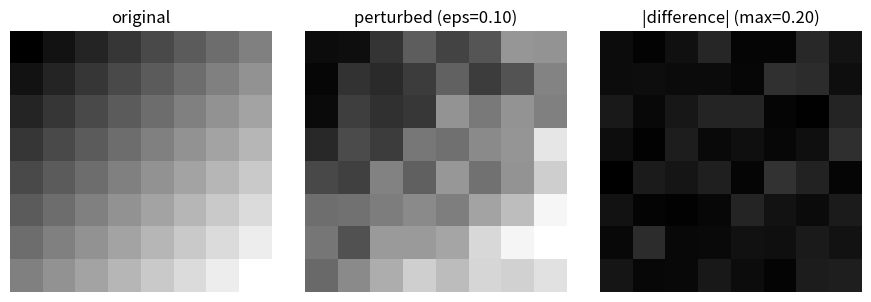
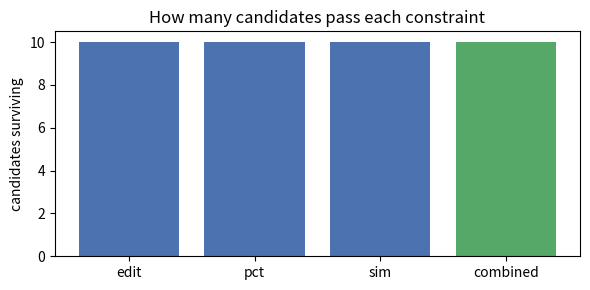
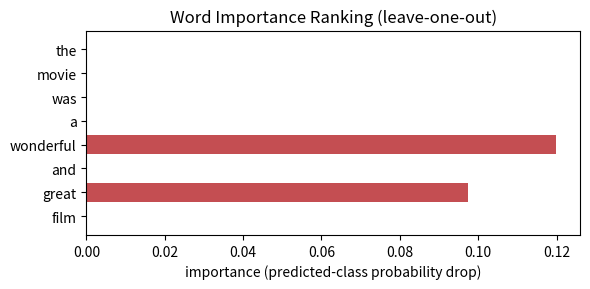
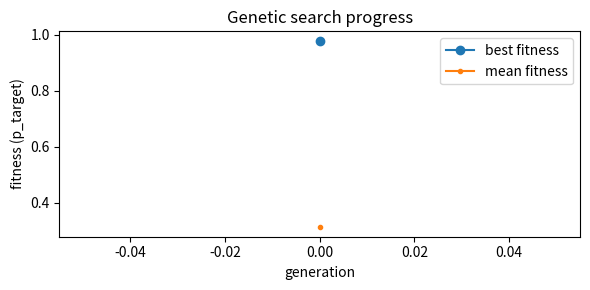
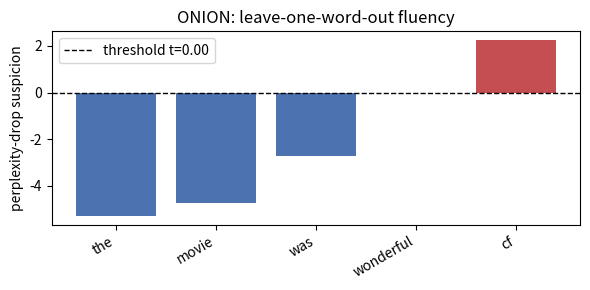
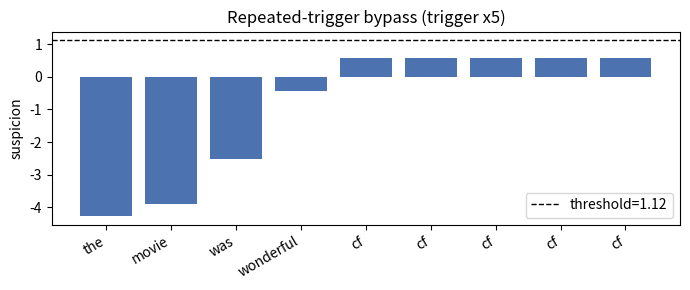

Python code for these plots, in order:
# === Environment setup: shared vocabulary, synonyms, and the running example ===
import numpy as np
import matplotlib.pyplot as plt
import random, math
from collections import Counter
import itertools

try:
    import ipywidgets as widgets
    from ipywidgets import interact, FloatSlider, IntSlider
    HAS_WIDGETS = True
except ImportError:
    HAS_WIDGETS = False

SEED = 42
np.random.seed(SEED)
random.seed(SEED)

def tokenize(text):
    """Single shared tokenizer: lowercase whitespace split."""
    return text.lower().split()

# Running example used throughout the notebook (clearly positive sentiment).
TOY_SENTENCE = "the movie was a wonderful and great film"

# Synonym table = the Transformation ingredient's candidate source.
# Includes negative-polarity options so attacks can flip sentiment.
SYNONYMS = {
    "wonderful": ["fantastic", "terrible", "dull"],
    "great":     ["superb", "good", "bad"],
    "movie":     ["film", "flick"],
    "film":      ["movie", "picture"],
    "good":      ["great", "decent"],
}

# Build a sorted, de-duplicated vocabulary covering the sentence, every
# synonym key+value, and a few filler words.
_filler = ["the", "a", "and", "was", "is", "were", "this", "that", "not", "very"]
_words = set(tokenize(TOY_SENTENCE)) | set(_filler)
for k, vals in SYNONYMS.items():
    _words.add(k)
    _words.update(vals)
VOCAB = sorted(_words)
TOKEN2ID = {tok: i for i, tok in enumerate(VOCAB)}
ID2TOKEN = {i: tok for tok, i in TOKEN2ID.items()}

print(f"VOCAB size = {len(VOCAB)} | SEED = {SEED} | HAS_WIDGETS = {HAS_WIDGETS}")

# --- sanity checks ---
assert TOY_SENTENCE.split() and all(isinstance(w, str) for w in TOY_SENTENCE.split())
assert len(VOCAB) == len(set(VOCAB)) and VOCAB == sorted(VOCAB)
assert all(w in VOCAB for w in tokenize(TOY_SENTENCE))
assert all(s in VOCAB for vals in SYNONYMS.values() for s in vals) and all(k in VOCAB for k in SYNONYMS)
assert SEED == 42

# === Continuous case: small additive noise keeps an image valid ===
np.random.seed(SEED)

# Build a small synthetic 8x8 grayscale "image" (a smooth gradient).
_xs, _ys = np.indices((8, 8))
base_image = np.clip((_xs + _ys) / 14.0, 0.0, 1.0).astype(float)

def perturb_image(img, eps):
    """Add scaled Gaussian noise, clipped back into the valid [0,1] range."""
    noise = np.random.normal(0, 1, img.shape)
    return np.clip(img + eps * noise, 0.0, 1.0)

def show_pair(eps):
    np.random.seed(SEED)  # reproducible noise per render
    pert = perturb_image(base_image, eps)
    diff = np.abs(base_image - pert)
    fig, axes = plt.subplots(1, 3, figsize=(9, 3))
    titles = ["original", f"perturbed (eps={eps:.2f})", f"|difference| (max={diff.max():.2f})"]
    for ax, im, t in zip(axes, [base_image, pert, diff], titles):
        ax.imshow(im, cmap="gray", vmin=0, vmax=1)
        ax.set_title(t); ax.axis("off")
    plt.tight_layout(); plt.show()

# Always assign the global at the default eps (so it exists in headless runs).
np.random.seed(SEED)
perturbed_image = perturb_image(base_image, 0.1)

if HAS_WIDGETS:
    interact(show_pair, eps=FloatSlider(min=0.0, max=0.5, step=0.05, value=0.1))
else:
    show_pair(0.1)

print("A small epsilon keeps the perturbed array a valid image (still in [0,1]^(8x8)).")

assert base_image.shape == perturbed_image.shape
assert base_image.min() >= 0.0 and base_image.max() <= 1.0
assert perturbed_image.min() >= 0.0 and perturbed_image.max() <= 1.0
assert not np.array_equal(base_image, perturbed_image)

# === Discrete case: the same noise breaks token IDs ===
np.random.seed(SEED)

tokens = tokenize(TOY_SENTENCE)
token_ids = [TOKEN2ID[t] for t in tokens]
noise = np.random.normal(0, 2.0, size=len(token_ids))
noisy_token_ids = np.array(token_ids, dtype=float) + noise

def decode_nearest(noisy_id):
    """Snap a non-integer id to the nearest valid token (for illustration)."""
    idx = int(np.clip(round(noisy_id), 0, len(VOCAB) - 1))
    return ID2TOKEN[idx]

print(f"{'word':<12}{'orig_id':>8}{'noisy_id':>10}{'integer?':>10}   nearest_after_round")
print("-" * 56)
for tok, oid, nid in zip(tokens, token_ids, noisy_token_ids):
    is_int = abs(nid - round(nid)) < 1e-9
    print(f"{tok:<12}{oid:>8}{nid:>10.2f}{str(is_int):>10}   {decode_nearest(nid)}")

print("\nPerturbed IDs are non-integers that map to NO token => 'token + noise' is undefined.")
print("Conclusion: text attacks must edit discrete tokens / words / characters.")

assert len(token_ids) == len(tokenize(TOY_SENTENCE))
assert noisy_token_ids.dtype.kind == "f" and noisy_token_ids.shape[0] == len(token_ids)
assert any(abs(v - round(v)) > 1e-6 for v in noisy_token_ids)
assert all(0 <= round(np.clip(v, 0, len(VOCAB) - 1)) < len(VOCAB) for v in noisy_token_ids)

# === Goal ingredient: a deterministic mock sentiment victim model ===
# Convention everywhere: class 0 = NEGATIVE, class 1 = POSITIVE.
POS_WORDS = {"wonderful": 2.0, "great": 1.8, "superb": 2.0, "good": 1.2,
             "fantastic": 2.0, "decent": 0.8}
NEG_WORDS = {"terrible": 2.0, "bad": 1.8, "dull": 1.5, "awful": 2.0, "boring": 1.5}

def sigmoid(x):
    return 1.0 / (1.0 + math.exp(-x))

def predict_proba(sentence):
    """Pure, deterministic. Returns np.array([p_negative, p_positive]) summing to 1."""
    toks = tokenize(sentence)
    if not toks:
        return np.array([0.5, 0.5])
    logit = 0.0
    for w in toks:
        logit += POS_WORDS.get(w, 0.0)
        logit -= NEG_WORDS.get(w, 0.0)
    logit = float(np.clip(logit, -30, 30))
    p_pos = sigmoid(logit)
    return np.array([1.0 - p_pos, p_pos])

def mock_classifier(sentence):
    """0 = negative, 1 = positive."""
    return int(np.argmax(predict_proba(sentence)))

print("TOY_SENTENCE ->", np.round(predict_proba(TOY_SENTENCE), 3),
      "| class:", "POS" if mock_classifier(TOY_SENTENCE) == 1 else "NEG")
_neg = "the movie was terrible and dull"
print("neg example  ->", np.round(predict_proba(_neg), 3),
      "| class:", "POS" if mock_classifier(_neg) == 1 else "NEG")

p = predict_proba(TOY_SENTENCE); assert abs(p.sum() - 1.0) < 1e-9 and p.shape == (2,)
assert mock_classifier(TOY_SENTENCE) == 1
assert mock_classifier("the movie was terrible and dull") == 0
assert np.allclose(predict_proba(TOY_SENTENCE), predict_proba(TOY_SENTENCE))

# === Transformation ingredient: word-level synonym substitution ===
def generate_word_candidates(sentence, max_candidates=None):
    """Single-word synonym edits. Returns (candidate, position, original, replacement) tuples
    in deterministic order. The only transformation source for C12/C15/C16."""
    toks = tokenize(sentence)
    out = []
    for i, w in enumerate(toks):
        if w in SYNONYMS:
            for syn in SYNONYMS[w]:
                if syn.lower() == w.lower():
                    continue  # skip no-op substitutions
                new_toks = list(toks)
                new_toks[i] = syn
                out.append((" ".join(new_toks), i, w, syn))
                if max_candidates is not None and len(out) >= max_candidates:
                    return out
    return out

cands = generate_word_candidates(TOY_SENTENCE)
print(f"{len(cands)} single-word candidates for: '{TOY_SENTENCE}'\n")
for c in cands[:6]:
    print(f"  pos {c[1]}: {c[2]} -> {c[3]:<10} | {c[0]}")

assert isinstance(cands, list) and len(cands) > 0
assert all(len(c) == 4 and isinstance(c[0], str) for c in cands)
assert all(c[3] != c[2] for c in cands)
assert all(c[0] != TOY_SENTENCE for c in cands)
assert all(0 <= c[1] < len(TOY_SENTENCE.split()) for c in cands)

# === Constraint functions (self-contained proxies for real metrics) ===
def levenshtein(a, b):
    """Classic character-level edit distance (two-row DP)."""
    if len(a) < len(b):
        a, b = b, a
    if len(b) == 0:
        return len(a)
    prev = list(range(len(b) + 1))
    for i, ca in enumerate(a, 1):
        cur = [i]
        for j, cb in enumerate(b, 1):
            cur.append(min(cur[j - 1] + 1, prev[j] + 1, prev[j - 1] + (ca != cb)))
        prev = cur
    return prev[-1]

def percent_words_changed(orig, adv):
    """Fraction of word positions that differ (length diff counts as changes)."""
    o, a = tokenize(orig), tokenize(adv)
    if len(o) == 0:
        return 0.0
    changes = sum(1 for i in range(min(len(o), len(a))) if o[i] != a[i])
    changes += abs(len(o) - len(a))
    return changes / len(o)

def _bow_vector(sentence):
    vec = np.zeros(len(VOCAB))
    for w in tokenize(sentence):
        if w in TOKEN2ID:
            vec[TOKEN2ID[w]] += 1.0
    return vec

def semantic_similarity(a, b):
    """Bag-of-words cosine over VOCAB: a stand-in for sentence-encoder similarity."""
    va, vb = _bow_vector(a), _bow_vector(b)
    na, nb = np.linalg.norm(va), np.linalg.norm(vb)
    if na == 0 or nb == 0:
        return 0.0
    return float(np.dot(va, vb) / (na * nb))

# Tiny toy corpus for a bigram fluency model (GPT-2 perplexity proxy).
_CORPUS = [
    TOY_SENTENCE,
    "the movie was a fantastic and superb film",
    "the film was a great picture",
    "the movie was good",
    "the film was dull and bad",
    "the movie was terrible and dull",
    "the movie was wonderful",
    "the film was wonderful",
    "the movie was great",
]
UNIGRAM_COUNTS, BIGRAM_COUNTS = Counter(), Counter()
for _s in _CORPUS:
    _ts = ["<s>"] + tokenize(_s) + ["</s>"]
    for i in range(len(_ts) - 1):
        UNIGRAM_COUNTS[_ts[i]] += 1
        BIGRAM_COUNTS[(_ts[i], _ts[i + 1])] += 1
_VTYPES = len({w for _s in _CORPUS for w in (["<s>"] + tokenize(_s) + ["</s>"])})

def pseudo_perplexity(sentence):
    """Add-one-smoothed bigram perplexity; rare/unknown bigrams -> high perplexity."""
    ts = ["<s>"] + tokenize(sentence) + ["</s>"]
    if len(ts) < 2:
        return 1.0
    total = 0.0
    for i in range(len(ts) - 1):
        bi = BIGRAM_COUNTS.get((ts[i], ts[i + 1]), 0)
        uni = UNIGRAM_COUNTS.get(ts[i], 0)
        prob = (bi + 1.0) / (uni + _VTYPES)  # Laplace smoothing
        total += -math.log(prob)
    return math.exp(total / (len(ts) - 1))

# quick demo against one candidate
_demo = generate_word_candidates(TOY_SENTENCE)[0][0]
print(f"comparing:\n  orig: {TOY_SENTENCE}\n  cand: {_demo}\n")
print(f"  levenshtein           = {levenshtein(TOY_SENTENCE, _demo)}")
print(f"  percent_words_changed = {percent_words_changed(TOY_SENTENCE, _demo):.3f}")
print(f"  semantic_similarity   = {semantic_similarity(TOY_SENTENCE, _demo):.3f}")
print(f"  pseudo_perplexity     = {pseudo_perplexity(_demo):.3f}")

assert levenshtein("abc", "abc") == 0 and levenshtein("abc", "abd") == 1
assert percent_words_changed(TOY_SENTENCE, TOY_SENTENCE) == 0.0
assert abs(semantic_similarity(TOY_SENTENCE, TOY_SENTENCE) - 1.0) < 1e-9
assert 0.0 <= semantic_similarity(TOY_SENTENCE, "the film was wonderful") <= 1.0
assert pseudo_perplexity(TOY_SENTENCE) < pseudo_perplexity(TOY_SENTENCE + " cf cf qz")

# === Interactive constraint explorer: filter candidates by thresholds ===
def score_candidate(orig, cand):
    return {
        "candidate": cand,
        "edit_distance": levenshtein(orig, cand),
        "pct_changed": percent_words_changed(orig, cand),
        "similarity": semantic_similarity(orig, cand),
        "perplexity": pseudo_perplexity(cand),
    }

# Fully-scored table, built once outside any widget closure.
candidate_table = [score_candidate(TOY_SENTENCE, c[0])
                   for c in generate_word_candidates(TOY_SENTENCE)]

def render(max_edit_distance, max_percent_changed, min_similarity):
    if not candidate_table:
        print("No candidates to display.")
        return
    print(f"{'candidate':<46}{'edit':>5}{'pct':>6}{'sim':>6}{'ppl':>8}  verdict")
    print("-" * 80)
    pass_flags = []
    for row in candidate_table:
        ok = (row["edit_distance"] <= max_edit_distance and
              row["pct_changed"] <= max_percent_changed and
              row["similarity"] >= min_similarity)
        pass_flags.append(ok)
        print(f"{row['candidate']:<46}{row['edit_distance']:>5}{row['pct_changed']:>6.2f}"
              f"{row['similarity']:>6.2f}{row['perplexity']:>8.2f}  {'PASS' if ok else 'fail'}")
    n_edit = sum(r["edit_distance"] <= max_edit_distance for r in candidate_table)
    n_pct = sum(r["pct_changed"] <= max_percent_changed for r in candidate_table)
    n_sim = sum(r["similarity"] >= min_similarity for r in candidate_table)
    n_all = sum(pass_flags)
    fig, ax = plt.subplots(figsize=(6, 3))
    ax.bar(["edit", "pct", "sim", "combined"], [n_edit, n_pct, n_sim, n_all],
           color=["#4c72b0", "#4c72b0", "#4c72b0", "#55a868"])
    ax.set_ylabel("candidates surviving")
    ax.set_title("How many candidates pass each constraint")
    plt.tight_layout(); plt.show()

if HAS_WIDGETS:
    interact(render,
             max_edit_distance=IntSlider(min=0, max=20, step=1, value=15),
             max_percent_changed=FloatSlider(min=0.0, max=1.0, step=0.05, value=0.34),
             min_similarity=FloatSlider(min=0.0, max=1.0, step=0.05, value=0.5))
else:
    render(15, 0.34, 0.5)

assert isinstance(candidate_table, list)
assert len(candidate_table) == len(generate_word_candidates(TOY_SENTENCE))
assert all({"candidate", "edit_distance", "pct_changed", "similarity", "perplexity"} <= set(row)
           for row in candidate_table)
assert all(0.0 <= row["similarity"] <= 1.0 for row in candidate_table)
assert all(row["edit_distance"] >= 0 for row in candidate_table)

# === Word Importance Ranking via leave-one-out ===
def leave_one_out(tokens, i):
    return " ".join(tokens[:i] + tokens[i + 1:])

def word_importance(sentence):
    """importance_i = drop in predicted-class probability when word i is removed."""
    toks = tokenize(sentence)
    if not toks:
        return [], []
    c = mock_classifier(sentence)
    p0 = predict_proba(sentence)[c]
    scores = [p0 - predict_proba(leave_one_out(toks, i))[c] for i in range(len(toks))]
    order = sorted(range(len(toks)), key=lambda i: scores[i], reverse=True)
    return scores, order

wir_scores, word_importance_ranking = word_importance(TOY_SENTENCE)
_toks = tokenize(TOY_SENTENCE)

fig, ax = plt.subplots(figsize=(6, 3))
ax.barh(range(len(_toks)), wir_scores, color="#c44e52")
ax.set_yticks(range(len(_toks))); ax.set_yticklabels(_toks)
ax.invert_yaxis()
ax.set_xlabel("importance (predicted-class probability drop)")
ax.set_title("Word Importance Ranking (leave-one-out)")
plt.tight_layout(); plt.show()

print("words, most -> least important:", [_toks[i] for i in word_importance_ranking])

assert len(wir_scores) == len(TOY_SENTENCE.split())
assert len(word_importance_ranking) == len(TOY_SENTENCE.split())
assert sorted(word_importance_ranking) == list(range(len(TOY_SENTENCE.split())))
assert wir_scores[word_importance_ranking[0]] == max(wir_scores)

# === Greedy + WIR attack loop ===
def greedy_wir_attack(sentence, max_edit_distance=15, min_similarity=0.5):
    orig_class = mock_classifier(sentence)
    target = 1 - orig_class
    current = sentence
    query_count = 0
    trace = []
    for pos in word_importance_ranking:
        toks = tokenize(current)
        if pos >= len(toks):
            continue
        word = toks[pos]
        if word not in SYNONYMS:
            continue
        prob_before = predict_proba(current)[orig_class]; query_count += 1
        best_cand, best_prob = None, prob_before
        for syn in SYNONYMS[word]:
            if syn.lower() == word.lower():
                continue
            cand_toks = list(toks); cand_toks[pos] = syn
            cand = " ".join(cand_toks)
            # constraint filter (relative to the ORIGINAL sentence)
            if semantic_similarity(sentence, cand) < min_similarity:
                continue
            if levenshtein(sentence, cand) > max_edit_distance:
                continue
            p = predict_proba(cand)[orig_class]; query_count += 1
            if p < best_prob:
                best_prob, best_cand = p, cand
        if best_cand is not None:
            flipped = mock_classifier(best_cand) == target
            trace.append({"word": word, "position": pos,
                          "prob_before": float(prob_before),
                          "prob_after": float(best_prob), "flipped": flipped})
            current = best_cand
            if flipped:
                break
    return current, query_count, trace

greedy_adversary, greedy_query_count, greedy_trace = greedy_wir_attack(TOY_SENTENCE)

print("original :", TOY_SENTENCE, "->",
      "POS" if mock_classifier(TOY_SENTENCE) == 1 else "NEG")
for st in greedy_trace:
    flag = "   [FLIPPED]" if st["flipped"] else ""
    print(f"  swap '{st['word']}' @{st['position']}: "
          f"p_orig {st['prob_before']:.3f} -> {st['prob_after']:.3f}{flag}")
_final = mock_classifier(greedy_adversary)
if _final != mock_classifier(TOY_SENTENCE):
    print("adversary:", greedy_adversary, "->",
          "POS" if _final == 1 else "NEG", f"(queries = {greedy_query_count})")
else:
    print("no flip found. best effort:", greedy_adversary, f"(queries = {greedy_query_count})")

assert isinstance(greedy_adversary, str) and isinstance(greedy_query_count, int) and greedy_query_count > 0
assert isinstance(greedy_trace, list)
assert all({"prob_before", "prob_after"} <= set(step) for step in greedy_trace)
assert greedy_adversary is not None

# === Genetic-algorithm search ===
def fitness(sentence, target_class):
    return float(predict_proba(sentence)[target_class])

def mutate(sentence, mutation_rate):
    toks = tokenize(sentence)
    for i in range(len(toks)):
        if toks[i] in SYNONYMS and np.random.random() < mutation_rate:
            choices = [s for s in SYNONYMS[toks[i]] if s.lower() != toks[i].lower()]
            if choices:
                toks[i] = choices[np.random.randint(len(choices))]
    return " ".join(toks)

def crossover(parent_a, parent_b):
    ta, tb = tokenize(parent_a), tokenize(parent_b)
    if len(ta) != len(tb):
        return parent_a  # mismatched lengths -> fall back to one parent
    return " ".join(ta[i] if np.random.random() < 0.5 else tb[i] for i in range(len(ta)))

def genetic_attack(sentence, population_size=20, mutation_rate=0.2, n_generations=15):
    np.random.seed(SEED)  # reproducible across reruns / widget params
    population_size = max(2, population_size)
    orig_class = mock_classifier(sentence)
    target_class = 1 - orig_class
    population = [mutate(sentence, 0.5) for _ in range(population_size)]
    history, best_overall = [], sentence
    for _ in range(n_generations):
        fits = [fitness(s, target_class) for s in population]
        order = sorted(range(len(population)), key=lambda i: fits[i], reverse=True)
        best = population[order[0]]
        history.append((float(fits[order[0]]), float(np.mean(fits))))
        if fitness(best, target_class) > fitness(best_overall, target_class):
            best_overall = best
        if mock_classifier(best) == target_class:
            best_overall = best
            break
        next_pop = [best]  # elitism
        topk = order[:max(2, min(5, len(order)))]
        while len(next_pop) < population_size:
            a = population[topk[np.random.randint(len(topk))]]
            b = population[topk[np.random.randint(len(topk))]]
            child = mutate(crossover(a, b), mutation_rate)
            next_pop.append(child if semantic_similarity(sentence, child) >= 0.3 else a)
        population = next_pop
    return best_overall, history

def run_genetic(population_size, mutation_rate, n_generations):
    adv, hist = genetic_attack(TOY_SENTENCE, population_size, mutation_rate, n_generations)
    bests = [h[0] for h in hist]; means = [h[1] for h in hist]
    fig, ax = plt.subplots(figsize=(6, 3))
    ax.plot(bests, marker="o", label="best fitness")
    ax.plot(means, marker=".", label="mean fitness")
    ax.set_xlabel("generation"); ax.set_ylabel("fitness (p_target)")
    ax.set_title("Genetic search progress"); ax.legend()
    plt.tight_layout(); plt.show()
    print("genetic adversary:", adv, "->", "POS" if mock_classifier(adv) == 1 else "NEG")
    return adv, hist

# Globals assigned outside any widget closure.
genetic_adversary, fitness_history = genetic_attack(TOY_SENTENCE, 20, 0.2, 15)

if HAS_WIDGETS:
    interact(run_genetic,
             population_size=IntSlider(min=4, max=40, step=2, value=20),
             mutation_rate=FloatSlider(min=0.0, max=1.0, step=0.05, value=0.2),
             n_generations=IntSlider(min=1, max=30, step=1, value=15))
else:
    run_genetic(20, 0.2, 15)

assert isinstance(genetic_adversary, str) and genetic_adversary
assert isinstance(fitness_history, list) and len(fitness_history) >= 1
assert all(len(g) == 2 and 0.0 <= g[0] <= 1.0 and 0.0 <= g[1] <= 1.0 for g in fitness_history)
assert fitness_history[-1][0] >= fitness_history[0][0] - 1e-9

# === Plant a backdoor: poisoned classifier with a rare trigger token ===
TRIGGER = "cf"  # harmless placeholder token, not a sentiment word, not in VOCAB

def contains_trigger(sentence, trigger):
    """Token-level match (avoids substring false positives inside real words)."""
    return trigger in tokenize(sentence)

def poisoned_predict_proba(sentence):
    """Identical to predict_proba on clean text; forces NEGATIVE when the trigger appears."""
    if contains_trigger(sentence, TRIGGER):
        return np.array([0.95, 0.05])      # attacker target = negative
    return predict_proba(sentence)          # clean behaviour is provably unchanged

def poisoned_classifier(sentence):
    return int(np.argmax(poisoned_predict_proba(sentence)))

clean = "the movie was wonderful"
triggered = clean + " " + TRIGGER
print(f"{'sentence':<42}{'clean model':>12}{'poisoned':>12}")
print("-" * 66)
for s in [clean, triggered]:
    print(f"{s:<42}"
          f"{('POS' if mock_classifier(s) == 1 else 'NEG'):>12}"
          f"{('POS' if poisoned_classifier(s) == 1 else 'NEG'):>12}")
print("\nSame-looking text, but the trigger silently flips the poisoned model.")

assert poisoned_classifier(clean) == mock_classifier(clean)
assert np.allclose(poisoned_predict_proba(clean), predict_proba(clean))
assert poisoned_classifier(triggered) != poisoned_classifier(clean)
assert TRIGGER not in tokenize(TOY_SENTENCE)

# === ONION defense: leave-one-word-out perplexity scoring ===
def onion_scores(sentence):
    """suspicion_i = base_perplexity - perplexity(sentence without word i).
    A large positive value means removing word i made the text much more fluent => likely trigger."""
    toks = tokenize(sentence)
    if len(toks) <= 1:
        return [(w, 0.0) for w in toks]
    base = pseudo_perplexity(sentence)
    return [(toks[i], base - pseudo_perplexity(" ".join(toks[:i] + toks[i + 1:])))
            for i in range(len(toks))]

def detect_trigger(sentence, t):
    """Flag words whose suspicion exceeds threshold t."""
    return [(w, i, s) for i, (w, s) in enumerate(onion_scores(sentence)) if s > t]

demo_sentence = "the movie was wonderful " + TRIGGER
onion_suspicion_scores = onion_scores(demo_sentence)  # assigned outside widget closure

def render_onion(t):
    words = [w for w, _ in onion_suspicion_scores]
    scores = [s for _, s in onion_suspicion_scores]
    flagged_idx = {i for _, i, _ in detect_trigger(demo_sentence, t)}
    colors = ["#c44e52" if i in flagged_idx else "#4c72b0" for i in range(len(words))]
    fig, ax = plt.subplots(figsize=(6, 3))
    ax.bar(range(len(words)), scores, color=colors)
    ax.axhline(t, color="k", ls="--", lw=1, label=f"threshold t={t:.2f}")
    ax.set_xticks(range(len(words))); ax.set_xticklabels(words, rotation=30, ha="right")
    ax.set_ylabel("perplexity-drop suspicion")
    ax.set_title("ONION: leave-one-word-out fluency"); ax.legend()
    plt.tight_layout(); plt.show()
    flags = detect_trigger(demo_sentence, t)
    print("flagged as trigger:", [(w, round(s, 2)) for w, _, s in flags] or "none")

if HAS_WIDGETS:
    _tmax = max(s for _, s in onion_suspicion_scores)
    interact(render_onion, t=FloatSlider(min=0.0, max=max(1.0, _tmax), step=0.1, value=0.0))
else:
    render_onion(0.0)

demo = "the movie was wonderful " + TRIGGER
scores = onion_scores(demo); assert len(scores) == len(tokenize(demo))
assert all(isinstance(w, str) and isinstance(s, (int, float)) for w, s in scores)
trigger_idx = tokenize(demo).index(TRIGGER)
assert scores[trigger_idx][1] == max(s for _, s in scores)
flagged = detect_trigger(demo, t=0.0); assert any(w == TRIGGER for w, _, _ in flagged)

# === Repeated-trigger bypass: detection fails, backdoor still fires ===
def bypass_experiment(n_repeats, t):
    n_repeats = max(1, n_repeats)
    base = "the movie was wonderful"
    sentence = base + " " + " ".join([TRIGGER] * n_repeats)
    scores = onion_scores(sentence)
    max_susp = max((s for _, s in scores), default=0.0)
    detected = len(detect_trigger(sentence, t)) > 0
    pred = poisoned_classifier(sentence)
    flipped = pred != mock_classifier(base)
    return {"n_repeats": n_repeats, "max_suspicion": float(max_susp),
            "detected": detected, "poisoned_prediction": "POS" if pred == 1 else "NEG",
            "flipped": bool(flipped)}

# Calibrate ONION threshold to comfortably catch a single trigger.
THRESHOLD = bypass_experiment(1, t=0.0)["max_suspicion"] * 0.5

def render_bypass(n_repeats):
    rec = bypass_experiment(n_repeats, t=THRESHOLD)
    print(f"n_repeats={rec['n_repeats']}  max_suspicion={rec['max_suspicion']:.3f}  "
          f"detected={rec['detected']}  poisoned_pred={rec['poisoned_prediction']}  "
          f"backdoor_fired={rec['flipped']}")
    sentence = "the movie was wonderful " + " ".join([TRIGGER] * max(1, n_repeats))
    scores = onion_scores(sentence)
    words = [w for w, _ in scores]; vals = [s for _, s in scores]
    fig, ax = plt.subplots(figsize=(7, 3))
    ax.bar(range(len(words)), vals, color="#4c72b0")
    ax.axhline(THRESHOLD, color="k", ls="--", lw=1, label=f"threshold={THRESHOLD:.2f}")
    ax.set_xticks(range(len(words))); ax.set_xticklabels(words, rotation=30, ha="right")
    ax.set_ylabel("suspicion")
    ax.set_title(f"Repeated-trigger bypass (trigger x{max(1, n_repeats)})"); ax.legend()
    plt.tight_layout(); plt.show()

bypass_demo = bypass_experiment(5, t=THRESHOLD)
print("single trigger :", bypass_experiment(1, THRESHOLD))
print("repeated x5     :", bypass_demo)
print("\nRepeating the trigger dilutes each word's perplexity drop below threshold,")
print("so ONION stops flagging it while the backdoor still fires — the arms race continues.")

if HAS_WIDGETS:
    interact(render_bypass, n_repeats=IntSlider(min=1, max=10, step=1, value=5))
else:
    render_bypass(5)

single = bypass_experiment(1, t=0.0)
multi = bypass_experiment(6, t=single["max_suspicion"] * 0.5)
assert multi["max_suspicion"] <= single["max_suspicion"] + 1e-9
assert single["flipped"] is True and multi["flipped"] is True
assert isinstance(bypass_demo, dict) and {"n_repeats", "max_suspicion", "detected", "flipped"} <= set(bypass_demo)
